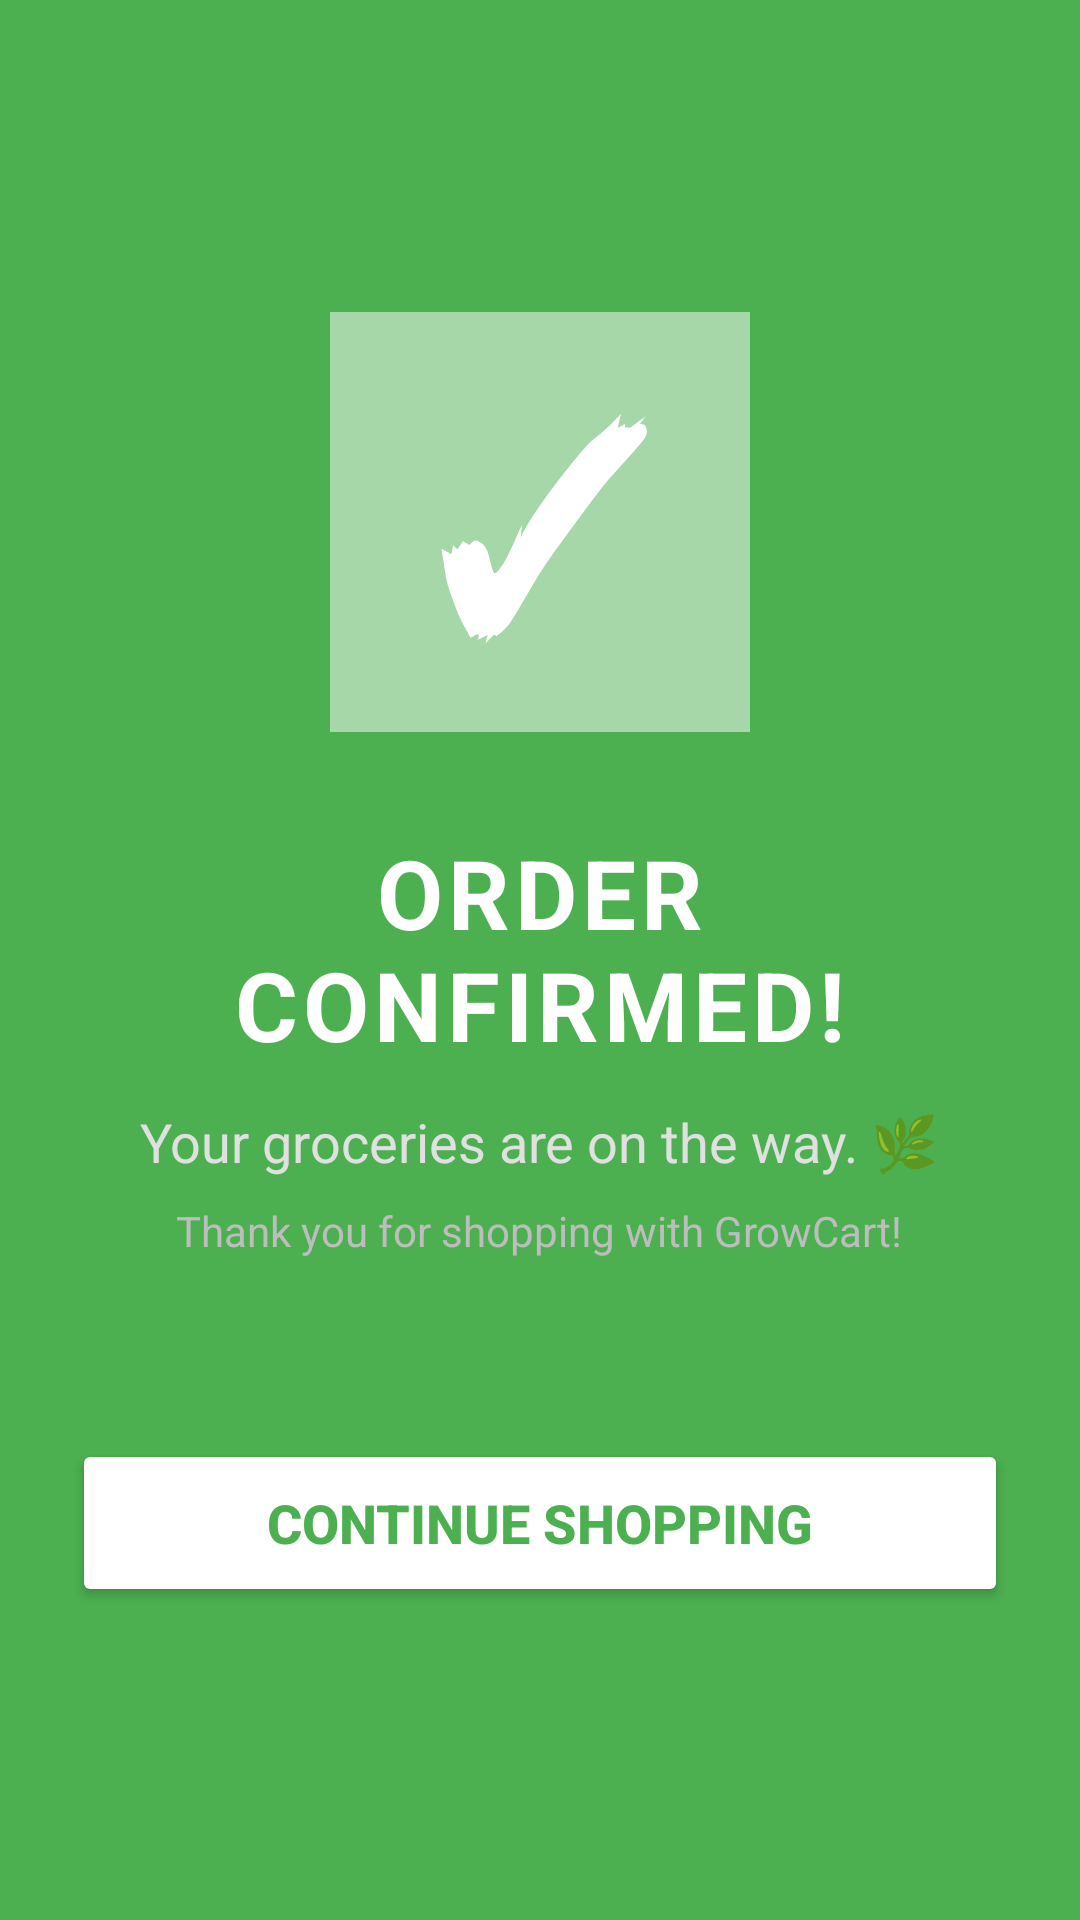

Write the Android layout XML for this screen, with the resource values it uses.
<!-- AndroidManifest.xml: application theme Theme.Grocart -->
<!-- res/layout/activity_success.xml -->
<?xml version="1.0" encoding="utf-8"?>
<LinearLayout xmlns:android="http://schemas.android.com/apk/res/android"
    xmlns:app="http://schemas.android.com/apk/res-auto"
    android:layout_width="match_parent"
    android:layout_height="match_parent"
    android:background="#4CAF50"
    android:gravity="center"
    android:orientation="vertical"
    android:padding="24dp">

    
    <FrameLayout
        android:layout_width="140dp"
        android:layout_height="140dp"
        android:background="@android:drawable/screen_background_light_transparent"
        android:layout_marginBottom="32dp">

        
        <TextView
            android:layout_width="match_parent"
            android:layout_height="match_parent"
            android:text="✓"
            android:textColor="#FFFFFF"
            android:textSize="90sp"
            android:textStyle="bold"
            android:gravity="center"/>
    </FrameLayout>

    <TextView
        android:layout_width="wrap_content"
        android:layout_height="wrap_content"
        android:text="ORDER CONFIRMED!"
        android:textColor="#FFFFFF"
        android:textSize="32sp"
        android:textStyle="bold"
        android:gravity="center"
        android:letterSpacing="0.05"/>

    <TextView
        android:layout_width="wrap_content"
        android:layout_height="wrap_content"
        android:text="Your groceries are on the way. 🌿"
        android:textColor="#E0E0E0"
        android:textSize="18sp"
        android:layout_marginTop="12dp"
        android:gravity="center"/>

    <TextView
        android:layout_width="wrap_content"
        android:layout_height="wrap_content"
        android:text="Thank you for shopping with GrowCart!"
        android:textColor="#BDBDBD"
        android:textSize="14sp"
        android:layout_marginTop="8dp"
        android:gravity="center"/>

    <Button
        android:id="@+id/btnBackHome"
        android:layout_width="match_parent"
        android:layout_height="56dp"
        android:layout_marginTop="60dp"
        android:text="Continue Shopping"
        android:textColor="#4CAF50"
        android:backgroundTint="#FFFFFF"
        android:textSize="18sp"
        android:textStyle="bold"
        app:cornerRadius="28dp"/>

</LinearLayout>
<!-- resources referenced by this layout -->
<resources>
  <style name="Theme.Grocart" parent="Base.Theme.Grocart" />
  <style name="Base.Theme.Grocart" parent="Theme.Material3.DayNight.NoActionBar">
          
      </style>
</resources>
